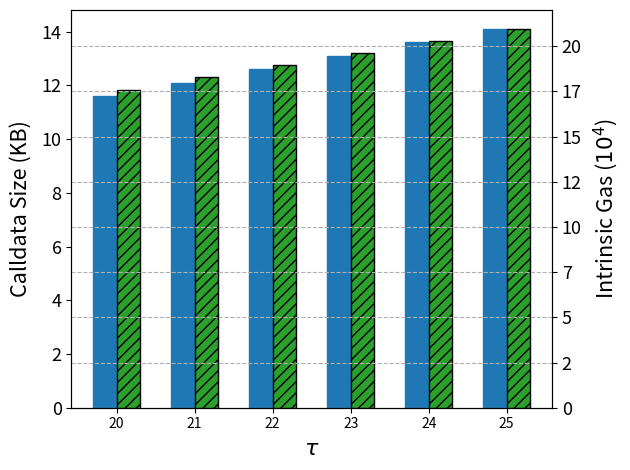

This chart was generated by the following Python code:
# Copyright 2024 justin
# 
# Licensed under the Apache License, Version 2.0 (the "License");
# you may not use this file except in compliance with the License.
# You may obtain a copy of the License at
# 
#     https://www.apache.org/licenses/LICENSE-2.0
# 
# Unless required by applicable law or agreed to in writing, software
# distributed under the License is distributed on an "AS IS" BASIS,
# WITHOUT WARRANTIES OR CONDITIONS OF ANY KIND, either express or implied.
# See the License for the specific language governing permissions and
# limitations under the License.

#   ------bit 3072
#   ---tau 20
#   gasUsed 5765762
#   gasUsed 5772588
#   gasUsed 5773846
#   gasUsed 5774039
#   gasUsed 5763993
#   averageGasUsed 5770045
#   averageCalldataSize in Bytes 11876
#   averageIntrinsicGas 176074
#   averageGasOfFuncDispatch 15295
#   averageHalvingGasUsed 5748268
#   averageModExpGasUsed 4831
#   ---tau 21
#   gasUsed 6055248
#   gasUsed 6052088
#   gasUsed 6083059
#   gasUsed 6066047
#   gasUsed 6080941
#   averageGasUsed 6067476
#   averageCalldataSize in Bytes 12388
#   averageIntrinsicGas 182744
#   averageGasOfFuncDispatch 15963
#   averageHalvingGasUsed 6044922
#   averageModExpGasUsed 4868
#   ---tau 22
#   gasUsed 6377204
#   gasUsed 6389607
#   gasUsed 6371198
#   gasUsed 6374008
#   gasUsed 6385761
#   averageGasUsed 6379555
#   averageCalldataSize in Bytes 12900
#   averageIntrinsicGas 189398
#   averageGasOfFuncDispatch 16632
#   averageHalvingGasUsed 6356221
#   averageModExpGasUsed 4906
#   ---tau 23
#   gasUsed 6659386
#   gasUsed 6697633
#   gasUsed 6677365
#   gasUsed 6659504
#   gasUsed 6665063
#   averageGasUsed 6671790
#   averageCalldataSize in Bytes 13412
#   averageIntrinsicGas 196205
#   averageGasOfFuncDispatch 17301
#   averageHalvingGasUsed 6647679
#   averageModExpGasUsed 4943
#   ---tau 24
#   gasUsed 7004507
#   gasUsed 6977064
#   gasUsed 6995866
#   gasUsed 6975676
#   gasUsed 6980111
#   averageGasUsed 6986644
#   averageCalldataSize in Bytes 13924
#   averageIntrinsicGas 202950
#   averageGasOfFuncDispatch 17972
#   averageHalvingGasUsed 6961752
#   averageModExpGasUsed 4981
#   ---tau 25
#   gasUsed 7320781
#   gasUsed 7295986
#   gasUsed 7282791
#   gasUsed 7281868
#   gasUsed 7309385
#   averageGasUsed 7298162
#   averageCalldataSize in Bytes 14436
#   averageIntrinsicGas 209604
#   averageGasOfFuncDispatch 18644
#   averageHalvingGasUsed 7272487
#   averageModExpGasUsed 5020

import matplotlib.pyplot as plt
from matplotlib.ticker import FuncFormatter
import math
import numpy as np

x = ['20', '21', '22', '23', '24', '25']

y1CalldataSize = [11876, 12388, 12900, 13412, 13924, 14436]
y1CalldataSizeinKB = [i / 1024 for i in y1CalldataSize]
y2IntrinsicGas = [17.6074, 18.2744, 18.9398, 19.6205, 20.2950, 20.9604]

fig, ax1 = plt.subplots()
bar_width = 0.3 # Adjust the bar width
index = np.arange(len(x))
bars = ax1.bar(index - 0.5*bar_width, y1CalldataSizeinKB, width=bar_width, edgecolor='tab:blue')

ax1.set_xticks(index)
ax1.set_xticklabels(x)
ax1.margins(x=0.1)



ax1.set_xlabel('$τ$', fontsize=16)
ax1.set_ylabel('Calldata Size (KB)', labelpad= 7, fontsize=15.5)
ax1.yaxis.set_tick_params(labelsize=13)
fig.gca().yaxis.get_offset_text().set_visible(False)
# def custom_formatter(x, pos):
#     return '{:.0f}'.format(x * 1e-3)
# ax1.gca().yaxis.set_major_formatter(FuncFormatter(custom_formatter))

ax2 = ax1.twinx()
ax2.yaxis.set_tick_params(labelsize=13)
bar_width = 0.3
ax2.bar(index + 0.5*bar_width, y2IntrinsicGas, width=bar_width, color='tab:green', hatch='///', edgecolor='black')

ax2.set_ylabel('Intrinsic Gas ($10^4$)', labelpad= 7, fontsize=15.5)
# Custom formatter to remove decimal points
ax2.yaxis.set_major_formatter(FuncFormatter(lambda x, _: f'{int(x)}'))

plt.xticks(fontsize=13)
plt.yticks(fontsize=13)
plt.grid(True, linestyle="--")
plt.tight_layout()

plt.savefig('pietrzak3072IntrinsicAndCalldata.png', dpi=500)

plt.show()